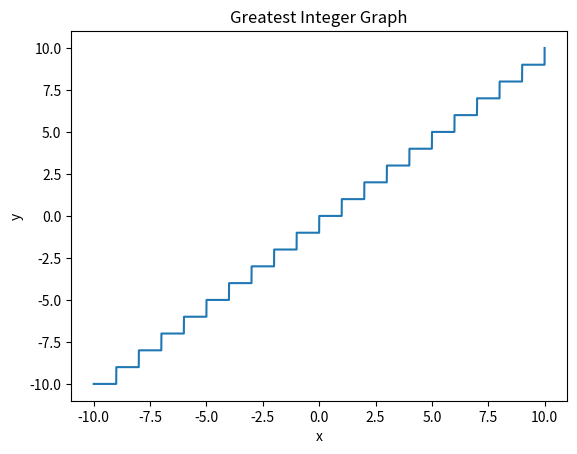

Reproduce this figure in Python.

import numpy
import matplotlib.pyplot as plot

def greatest_integer(x):
  return numpy.floor(x)

x = numpy.linspace(-10, 10, 10000)
y = greatest_integer(x)

fig, ax = plot.subplots()
ax.plot(x, y)

ax.set_xlabel('x')
ax.set_ylabel('y')
ax.set_title('Greatest Integer Graph')

plot.show()



